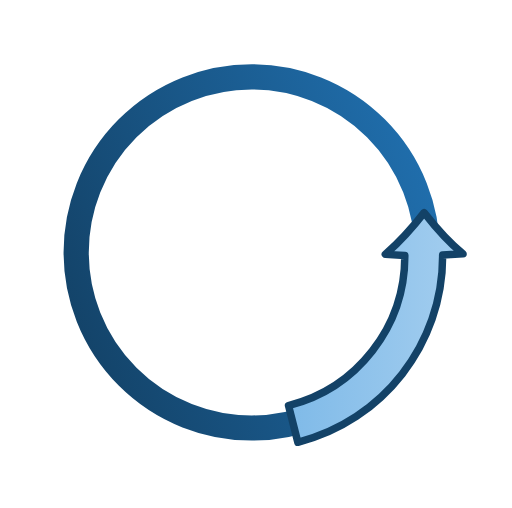
t = 0.00 s
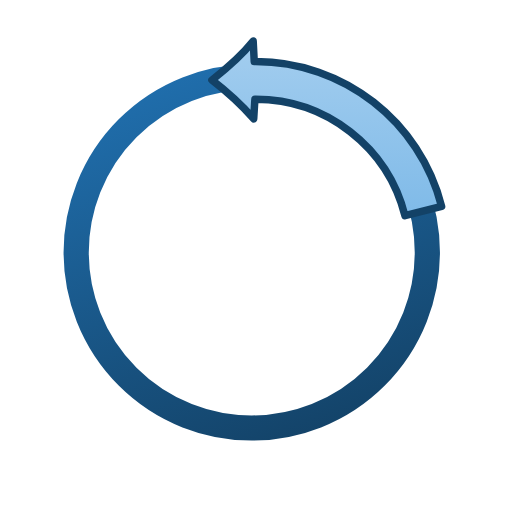
t = 0.25 s
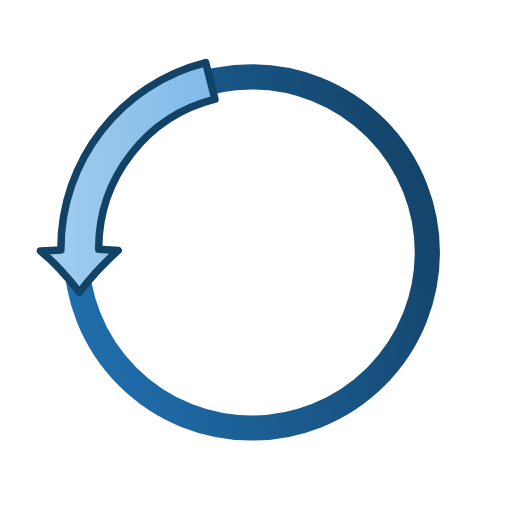
t = 0.50 s
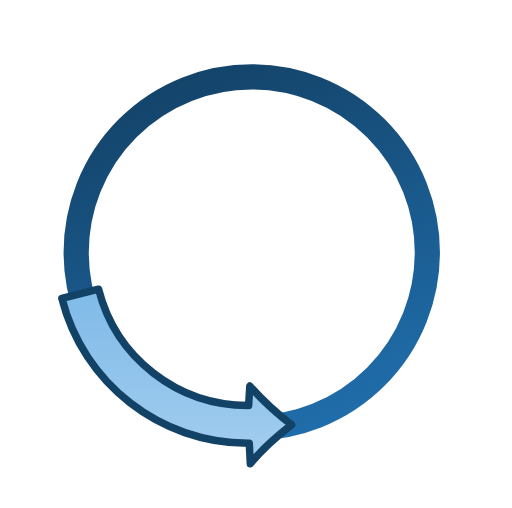
t = 0.75 s

The animated SVG that drew these frames (rendered in a browser with its animation timeline set to each time). Animation: 1 SMIL element (animateTransform=1); one cycle of 1.00 s, repeats indefinitely.

<?xml version="1.0" encoding="UTF-8" standalone="no"?>
<!-- Created with Inkscape (http://www.inkscape.org/) -->

<svg
   xmlns:dc="http://purl.org/dc/elements/1.1/"
   xmlns:cc="http://creativecommons.org/ns#"
   xmlns:rdf="http://www.w3.org/1999/02/22-rdf-syntax-ns#"
   xmlns:svg="http://www.w3.org/2000/svg"
   xmlns="http://www.w3.org/2000/svg"
   xmlns:xlink="http://www.w3.org/1999/xlink"
   xmlns:sodipodi="http://sodipodi.sourceforge.net/DTD/sodipodi-0.dtd"
   xmlns:inkscape="http://www.inkscape.org/namespaces/inkscape"
   width="82.295197mm"
   height="81.59623mm"
   viewBox="0 0 291.59715 289.1205"
   id="svg2"
   version="1.1"
   inkscape:version="0.91 r13725"
   sodipodi:docname="loading_plasmid.svg">
  <defs
     id="defs4">
    <linearGradient
       inkscape:collect="always"
       id="linearGradient4223">
      <stop
         style="stop-color:#134267;stop-opacity:1;"
         offset="0"
         id="stop4225" />
      <stop
         style="stop-color:#206fae;stop-opacity:1"
         offset="1"
         id="stop4227" />
    </linearGradient>
    <linearGradient
       inkscape:collect="always"
       id="linearGradient4182">
      <stop
         style="stop-color:#52a2e0;stop-opacity:1;"
         offset="0"
         id="stop4184" />
      <stop
         style="stop-color:#a4ceef;stop-opacity:1"
         offset="1"
         id="stop4186" />
    </linearGradient>
    <linearGradient
       inkscape:collect="always"
       xlink:href="#linearGradient4182"
       id="linearGradient4188"
       x1="261.30164"
       y1="264.64661"
       x2="527.26666"
       y2="264.64661"
       gradientUnits="userSpaceOnUse"
       gradientTransform="matrix(0.85135887,0,0,0.85135887,-326.41663,-180.91653)" />
    <linearGradient
       inkscape:collect="always"
       xlink:href="#linearGradient4223"
       id="linearGradient4229"
       x1="259.59286"
       y1="212.36221"
       x2="513.1925"
       y2="154.78352"
       gradientUnits="userSpaceOnUse" />
    <linearGradient
       inkscape:collect="always"
       xlink:href="#linearGradient4223"
       id="linearGradient4152"
       x1="-126.15026"
       y1="2.2706614"
       x2="92.918083"
       y2="-76.988312"
       gradientUnits="userSpaceOnUse"
       gradientTransform="translate(4.0404816,2.525322)" />
  </defs>
  <sodipodi:namedview
     id="base"
     pagecolor="#ffffff"
     bordercolor="#666666"
     borderopacity="1.0"
     inkscape:pageopacity="0.0"
     inkscape:pageshadow="2"
     inkscape:zoom="1.4"
     inkscape:cx="-143.77524"
     inkscape:cy="633.24228"
     inkscape:document-units="px"
     inkscape:current-layer="g4160"
     showgrid="false"
     inkscape:window-width="2901"
     inkscape:window-height="2108"
     inkscape:window-x="372"
     inkscape:window-y="24"
     inkscape:window-maximized="0"
     fit-margin-top="0"
     fit-margin-left="0"
     fit-margin-right="0"
     fit-margin-bottom="0" />
  <metadata
     id="metadata7">
    <rdf:RDF>
      <cc:Work
         rdf:about="">
        <dc:format>image/svg+xml</dc:format>
        <dc:type
           rdf:resource="http://purl.org/dc/dcmitype/StillImage" />
        <dc:title />
      </cc:Work>
    </rdf:RDF>
  </metadata>
  <g
     inkscape:label="Layer 1"
     inkscape:groupmode="layer"
     id="layer1"
     transform="translate(143.38163,143.65842)">
    <path
       style="opacity:1;fill:none;fill-opacity:1;stroke:url(#linearGradient4229);stroke-width:15.10000038;stroke-linecap:round;stroke-linejoin:round;stroke-miterlimit:4;stroke-dasharray:none;stroke-dashoffset:0;stroke-opacity:1"
       id="path4136"
       r="115.71429"
       cy="212.36221"
       cx="382.85715"
       d=""
       inkscape:connector-curvature="0" />
    <g
       id="g4160">
      <animateTransform
         attributeType="xml"
         attributeName="transform"
         type="rotate"
         from="0 0 0"
         to="-360 0 0"
         dur="1s"
         repeatCount="indefinite" />
      <circle
         r="100"
         cy="0"
         cx="0"
         id="path4144"
         style="opacity:1;fill:none;fill-opacity:1;stroke:url(#linearGradient4152);stroke-width:14.35900021;stroke-linecap:square;stroke-linejoin:round;stroke-miterlimit:4;stroke-dasharray:none;stroke-dashoffset:0;stroke-opacity:1" />
      <path
         sodipodi:nodetypes="ccsccscccc"
         inkscape:connector-curvature="0"
         id="path4136-3"
         d="m 76.073774,1.1119418 11.099402,0.6718754 0,0.3932597 c 0,40.2245621 -27.22591,75.1970061 -66.221425,85.0643931 l 5.28441,20.87991 C 74.684851,95.861968 108.71155,52.152755 108.71155,2.1770769 l 0,-0.7601103 11.63691,-0.60065075 C 112.8872,-5.1448474 104.93129,-14.018579 98.155777,-22.675485 90.681591,-13.004005 83.293426,-5.2006374 76.073774,1.1119418 Z"
         style="color:#000000;font-style:normal;font-variant:normal;font-weight:normal;font-stretch:normal;font-size:medium;line-height:normal;font-family:sans-serif;text-indent:0;text-align:start;text-decoration:none;text-decoration-line:none;text-decoration-style:solid;text-decoration-color:#000000;letter-spacing:normal;word-spacing:normal;text-transform:none;direction:ltr;block-progression:tb;writing-mode:lr-tb;baseline-shift:baseline;text-anchor:start;white-space:normal;clip-rule:nonzero;display:inline;overflow:visible;visibility:visible;opacity:1;isolation:auto;mix-blend-mode:normal;color-interpolation:sRGB;color-interpolation-filters:linearRGB;solid-color:#000000;solid-opacity:1;fill:url(#linearGradient4188);fill-opacity:1;fill-rule:nonzero;stroke:#134267;stroke-width:4.25679398;stroke-linecap:square;stroke-linejoin:round;stroke-miterlimit:4;stroke-dasharray:none;stroke-dashoffset:0;stroke-opacity:1;color-rendering:auto;image-rendering:auto;shape-rendering:auto;text-rendering:auto;enable-background:accumulate" />
    </g>
  </g>
</svg>
